12-way image classification set "data" from GitHub (anmesh-vicky/Bilinear_Coord_Ebeam); label vocabulary: Centred, Hexagonal, Noise, Obilique, Rectangular, Square, centred, hexagonal, noise, oblique, rectangular, square.

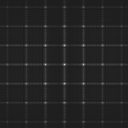
Label: square

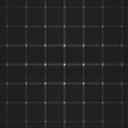
Label: rectangular

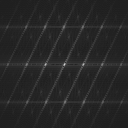
Label: centred

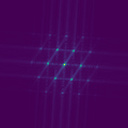
Label: Hexagonal

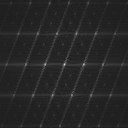
Label: oblique

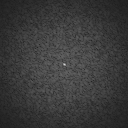
Label: noise
